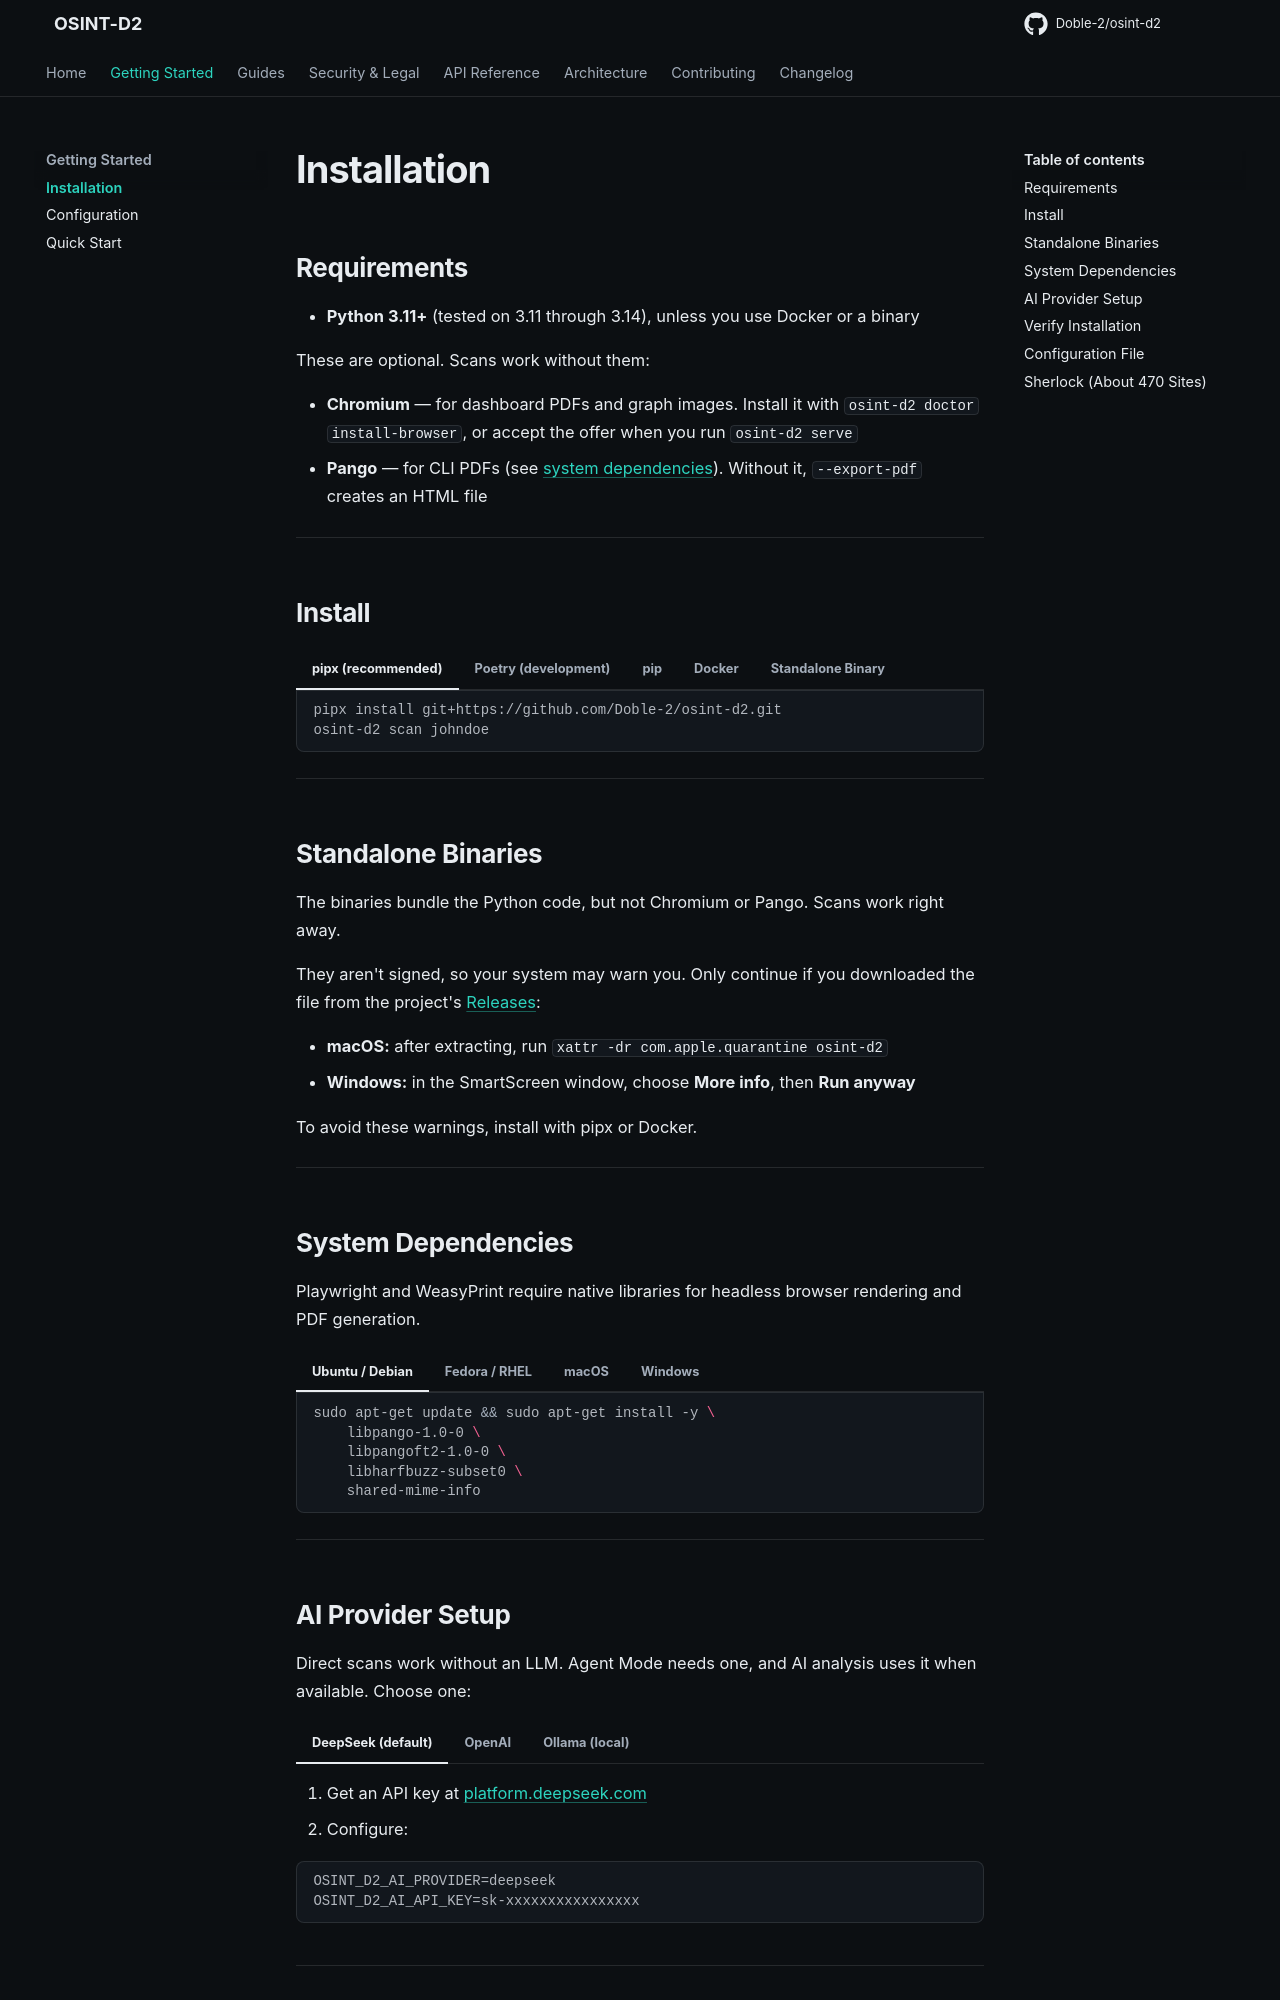

repository: Doble-2/osint-d2 · page: getting-started/installation/index.html · generator: mkdocs

# Installation

## Requirements

- **Python 3.11+** (tested on 3.11 through 3.14), unless you use Docker or a binary

These are optional. Scans work without them:

- **Chromium** — for dashboard PDFs and graph images. Install it with `osint-d2 doctor install-browser`, or accept the offer when you run `osint-d2 serve`
- **Pango** — for CLI PDFs (see [system dependencies](#system-dependencies)). Without it, `--export-pdf` creates an HTML file

---

## Install

=== "pipx (recommended)"

    ```bash
    pipx install git+https://github.com/Doble-2/osint-d2.git
    osint-d2 scan johndoe
    ```

=== "Poetry (development)"

    ```bash
    git clone https://github.com/Doble-2/osint-d2.git
    cd osint-d2
    poetry install
    poetry run osint-d2 doctor install-browser
    ```

=== "pip"

    ```bash
    git clone https://github.com/Doble-2/osint-d2.git
    cd osint-d2
    pip install -e .
    playwright install chromium
    ```

=== "Docker"

    ```bash
    curl -fsSLO https://raw.githubusercontent.com/Doble-2/osint-d2/main/scripts/install-docker.sh
    sh install-docker.sh
    ```

    !!! success "Batteries included"
        The Docker image includes all native dependencies (Cairo, Pango, Chromium). **No additional system setup needed** — PDFs, graph PNGs, and the web dashboard work out of the box.

    See the [Docker Deployment guide](../guides/docker.md) for full configuration.

=== "Standalone Binary"

    Download a build from [GitHub Releases](https://github.com/Doble-2/osint-d2/releases), or build your own:

    ```bash
    git clone https://github.com/Doble-2/osint-d2.git
    cd osint-d2
    poetry install
    poetry run pip install "pyinstaller>=6.6"
    poetry run pyinstaller -y packaging/pyinstaller/osint-d2.spec
    ```

    The binary is output to `dist/osint-d2/`. Then install what it needs:

    ```bash
    # Required for dashboard PDFs and graph images:
    playwright install chromium

    # Required for PDF generation (system packages):
    # Ubuntu: sudo apt-get install libpango-1.0-0 libpangoft2-1.0-0 libharfbuzz-subset0
    # macOS:  brew install pango
    ```

    !!! warning "Native dependencies"
        The standalone binary bundles Python code but **not** native system libraries. CLI PDFs require Pango on the host, and dashboard PDFs and graph images require Chromium.

---

## Standalone Binaries

The binaries bundle the Python code, but not Chromium or Pango. Scans work right away.

They aren't signed, so your system may warn you. Only continue if you downloaded the file from the project's [Releases](https://github.com/Doble-2/osint-d2/releases):

- **macOS:** after extracting, run `xattr -dr com.apple.quarantine osint-d2`
- **Windows:** in the SmartScreen window, choose **More info**, then **Run anyway**

To avoid these warnings, install with pipx or Docker.

---
